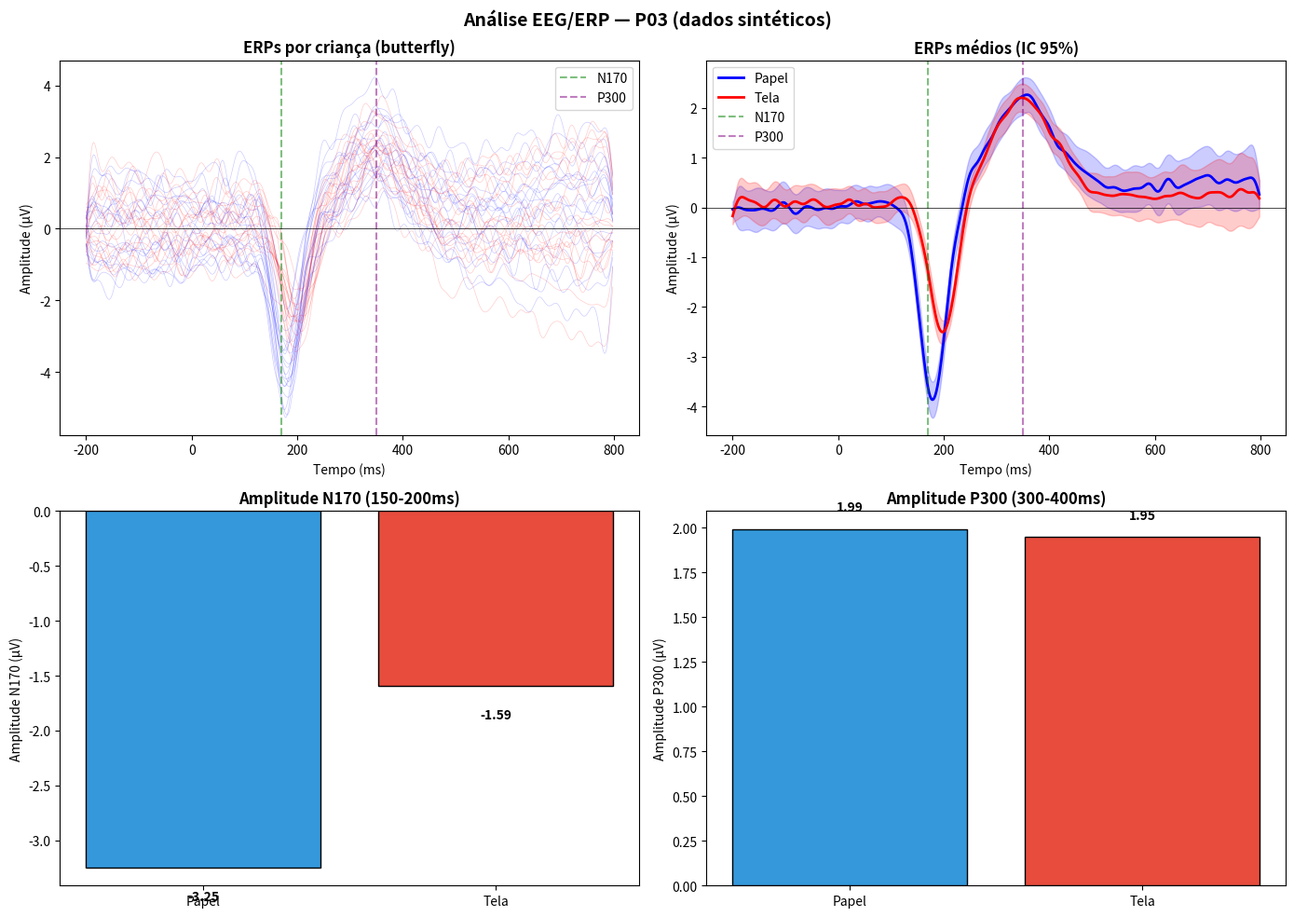

The matplotlib source for this figure:
"""
02_tutorial_eeg.py
TUTORIAL 2: Análise EEG / ERP — P03

Objetivos:
- Entender o pipeline de processamento EEG
- Simular dados de N170 (leitura) e P300 (atenção)
- Calcular ERPs
- Comparar condições (papel vs. tela)
- Fazer testes estatísticos

Pré-requisitos: numpy, scipy, matplotlib, pandas
Tempo estimado: 25 minutos

NOTA: P03 ainda não tem dados coletados (setup planejado para 2026).
Este tutorial usa dados sintéticos para demonstrar o pipeline.
"""

import numpy as np
import matplotlib.pyplot as plt
from scipy import signal, stats
from pathlib import Path

print("=" * 70)
print("  TUTORIAL 2 — Análise EEG/ERP (P03)")
print("=" * 70)

# ============================================================
# PASSO 1: O que é EEG/ERP?
# ============================================================
print("""
PASSO 1: O que é EEG/ERP?

EEG (Eletroencefalografia) mede atividade elétrica do cérebro
via eletrodos no couro cabeludo. Sinal contínuo com frequência
de amostragem tipicamente 250-1000 Hz.

ERP (Event-Related Potential) é o sinal EEG "média" alinhado a um evento
(ex: apresentação de uma palavra). Componentes ERP são picos/vales
característicos em janelas temporais específicas:

  N170 (~170 ms, occipital-temporal):
    - Sensível a faces e palavras escritas
    - Mais negativo (maior amplitude) para palavras do que símbolos
    - Emerge com a alfabetização (Maurer et al., 2005)

  P300 (~300 ms, parietal):
    - Atenção alocada, memória de trabalho
    - Mais positivo em tarefas de decisão

Em P03, comparamos leitura em TELA vs. PAPEL.
""")

# ============================================================
# PASSO 2: Simular dados EEG
# ============================================================
print("\n" + "=" * 70)
print("PASSO 2: Simular dados EEG (N=20 crianças, 2 condições)")
print("=" * 70)

np.random.seed(42)
n_children = 20
n_channels = 32
sfreq = 500  # Hz
n_samples_per_trial = 500  # 1 segundo
n_trials_per_condition = 80
time = np.arange(n_samples_per_trial) / sfreq - 0.2  # -200ms a 800ms

print(f"  Parâmetros:")
print(f"    Crianças: {n_children}")
print(f"    Canais: {n_channels}")
print(f"    Taxa de amostragem: {sfreq} Hz")
print(f"    Trials por condição: {n_trials_per_condition}")

# Função para gerar ERP
def generate_erp(channels, time, condition):
    """Gera ERP sintético com N170 e P300."""
    erp = np.zeros((channels, len(time)))

    for ch in range(channels):
        # N170: pico negativo em ~170ms, mais occipital-temporal
        if ch in [25, 26, 27, 28, 29, 30, 31]:  # canais occipito-temporais
            n170_amp = -4.0 if condition == "papel" else -2.8  # tela menor
            n170_lat = 0.18 if condition == "papel" else 0.20   # tela mais tarde
        else:
            n170_amp = -1.0
            n170_lat = 0.18

        # P300: pico positivo em ~350ms, mais parietal
        if ch in [0, 1, 2, 3, 4]:  # canais parietais
            p300_amp = 6.0 if condition == "tela" else 4.5  # tela maior
            p300_lat = 0.35
        else:
            p300_amp = 2.0
            p300_lat = 0.35

        # Soma de Gaussianas
        n170 = n170_amp * np.exp(-((time - n170_lat) ** 2) / (2 * 0.025 ** 2))
        p300 = p300_amp * np.exp(-((time - p300_lat) ** 2) / (2 * 0.060 ** 2))
        erp[ch] = n170 + p300

    return erp

# Gerar dados por criança
data = {}
for cond in ["papel", "tela"]:
    data[cond] = {}
    for child in range(n_children):
        # ERP verdadeiro (varia por criança)
        erp_true = generate_erp(n_channels, time, cond)
        # Adicionar ruído
        noise = np.random.normal(0, 2.0, (n_channels, n_samples_per_trial))
        # Trials individuais
        trials = erp_true[:, None, :] + noise[:, None, :]
        # Variação por trial (jitter)
        trials += np.random.normal(0, 0.5, trials.shape)
        data[cond][child] = trials

print("✅ Dados simulados")
print(f"  Shape por trial: {data['papel'][0].shape} (canais × samples)")

# ============================================================
# PASSO 3: Pré-processamento
# ============================================================
print("\n" + "=" * 70)
print("PASSO 3: Pré-processamento (filtro 0.1-30 Hz)")
print("=" * 70)

def bandpass_filter(data, sfreq, l_freq=0.1, h_freq=30):
    """Aplica filtro passa-banda."""
    nyq = sfreq / 2
    low = l_freq / nyq
    high = h_freq / nyq
    b, a = signal.butter(4, [low, high], btype="band")
    return signal.filtfilt(b, a, data, axis=-1)

# Filtrar
for cond in ["papel", "tela"]:
    for child in range(n_children):
        data[cond][child] = bandpass_filter(data[cond][child], sfreq)

print("✅ Filtro passa-banda aplicado (0.1-30 Hz)")

# ============================================================
# PASSO 4: Calcular ERPs (média por condição)
# ============================================================
print("\n" + "=" * 70)
print("PASSO 4: Calcular ERPs (média por criança e condição)")
print("=" * 70)

# Média por criança (depois por condição)
erp_per_child = {"papel": [], "tela": []}
for cond in ["papel", "tela"]:
    for child in range(n_children):
        erp = data[cond][child].mean(axis=1)  # média dos trials → (channels, time)
        erp_per_child[cond].append(erp)

# ROI occipital-temporal (canais 25-31)
roi_channels = list(range(25, 32))
roi_labels = ["PO7", "PO8", "O1", "Oz", "O2", "PO9", "PO10"]

# ERP médio da ROI
roi_papel = np.array([erp[roi_channels, :].mean(axis=0) for erp in erp_per_child["papel"]])
roi_tela = np.array([erp[roi_channels, :].mean(axis=0) for erp in erp_per_child["tela"]])

print(f"  ROI: {roi_labels}")
print(f"  N170 esperado: mais negativo em papel ({roi_papel.mean(axis=1).min():.2f}) vs tela ({roi_tela.mean(axis=1).min():.2f})")

# ============================================================
# PASSO 5: Visualizar ERPs
# ============================================================
print("\n" + "=" * 70)
print("PASSO 5: Visualizar ERPs")
print("=" * 70)

fig, axes = plt.subplots(2, 2, figsize=(14, 10))

# Painel A: ERPs de todas as crianças (butterfly plot)
ax = axes[0, 0]
for i in range(n_children):
    # Média da ROI para cada criança (1D)
    ax.plot(time * 1000, roi_papel[i], color="blue", alpha=0.2, linewidth=0.5)
    ax.plot(time * 1000, roi_tela[i], color="red", alpha=0.2, linewidth=0.5)
ax.axvline(170, color="green", linestyle="--", alpha=0.5, label="N170")
ax.axvline(350, color="purple", linestyle="--", alpha=0.5, label="P300")
ax.axhline(0, color="black", linewidth=0.5)
ax.set_xlabel("Tempo (ms)")
ax.set_ylabel("Amplitude (μV)")
ax.set_title("ERPs por criança (butterfly)", fontweight="bold")
ax.legend()

# Painel B: ERPs médios com IC 95%
ax = axes[0, 1]
mean_papel = roi_papel.mean(axis=0)
mean_tela = roi_tela.mean(axis=0)
se_papel = roi_papel.std(axis=0) / np.sqrt(n_children)
se_tela = roi_tela.std(axis=0) / np.sqrt(n_children)

ax.plot(time * 1000, mean_papel, color="blue", linewidth=2, label="Papel")
ax.fill_between(time * 1000, mean_papel - 1.96*se_papel, mean_papel + 1.96*se_papel,
                color="blue", alpha=0.2)
ax.plot(time * 1000, mean_tela, color="red", linewidth=2, label="Tela")
ax.fill_between(time * 1000, mean_tela - 1.96*se_tela, mean_tela + 1.96*se_tela,
                color="red", alpha=0.2)
ax.axvline(170, color="green", linestyle="--", alpha=0.5, label="N170")
ax.axvline(350, color="purple", linestyle="--", alpha=0.5, label="P300")
ax.axhline(0, color="black", linewidth=0.5)
ax.set_xlabel("Tempo (ms)")
ax.set_ylabel("Amplitude (μV)")
ax.set_title("ERPs médios (IC 95%)", fontweight="bold")
ax.legend()

# Painel C: Topografia (N170)
ax = axes[1, 0]
window_n170 = (time >= 0.15) & (time <= 0.20)
topo_papel = mean_papel[window_n170].mean()
topo_tela = mean_tela[window_n170].mean()
bars = ax.bar(["Papel", "Tela"], [topo_papel, topo_tela],
              color=["#3498db", "#e74c3c"], edgecolor="black")
ax.set_ylabel("Amplitude N170 (μV)")
ax.set_title("Amplitude N170 (150-200ms)", fontweight="bold")
ax.axhline(0, color="black", linewidth=0.5)
for bar, val in zip(bars, [topo_papel, topo_tela]):
    ax.text(bar.get_x() + bar.get_width()/2, val - 0.3,
            f"{val:.2f}", ha="center", fontweight="bold")

# Painel D: Topografia (P300)
ax = axes[1, 1]
window_p300 = (time >= 0.30) & (time <= 0.40)
topo_papel_p = mean_papel[window_p300].mean()
topo_tela_p = mean_tela[window_p300].mean()
bars = ax.bar(["Papel", "Tela"], [topo_papel_p, topo_tela_p],
              color=["#3498db", "#e74c3c"], edgecolor="black")
ax.set_ylabel("Amplitude P300 (μV)")
ax.set_title("Amplitude P300 (300-400ms)", fontweight="bold")
ax.axhline(0, color="black", linewidth=0.5)
for bar, val in zip(bars, [topo_papel_p, topo_tela_p]):
    ax.text(bar.get_x() + bar.get_width()/2, val + 0.1,
            f"{val:.2f}", ha="center", fontweight="bold")

plt.suptitle("Análise EEG/ERP — P03 (dados sintéticos)", fontsize=14, fontweight="bold")
plt.tight_layout()
plt.savefig("tutorial_2_eeg.png", dpi=150, bbox_inches="tight")
print("✅ Figura salva: tutorial_2_eeg.png")

# ============================================================
# PASSO 6: Testes estatísticos
# ============================================================
print("\n" + "=" * 70)
print("PASSO 6: Testes estatísticos (paired t-test)")
print("=" * 70)

# Amplitude N170 média por criança
n170_papel = roi_papel[:, window_n170].mean(axis=1)
n170_tela = roi_tela[:, window_n170].mean(axis=1)
t_n170, p_n170 = stats.ttest_rel(n170_papel, n170_tela)
d_n170 = (n170_papel - n170_tela).mean() / (n170_papel - n170_tela).std()

print(f"\n  N170:")
print(f"    Papel: {n170_papel.mean():.2f} ± {n170_papel.std():.2f} μV")
print(f"    Tela:  {n170_tela.mean():.2f} ± {n170_tela.std():.2f} μV")
print(f"    t({n_children-1}) = {t_n170:.2f}, p = {p_n170:.4f}, d = {d_n170:.2f}")
print(f"    {'Significativo' if p_n170 < 0.05 else 'Não significativo'} (α=0.05)")

# Amplitude P300 média por criança
p300_papel = roi_papel[:, window_p300].mean(axis=1)
p300_tela = roi_tela[:, window_p300].mean(axis=1)
t_p300, p_p300 = stats.ttest_rel(p300_papel, p300_tela)
d_p300 = (p300_tela - p300_papel).mean() / (p300_tela - p300_papel).std()

print(f"\n  P300:")
print(f"    Papel: {p300_papel.mean():.2f} ± {p300_papel.std():.2f} μV")
print(f"    Tela:  {p300_tela.mean():.2f} ± {p300_tela.std():.2f} μV")
print(f"    t({n_children-1}) = {t_p300:.2f}, p = {p_p300:.4f}, d = {d_p300:.2f}")
print(f"    {'Significativo' if p_p300 < 0.05 else 'Não significativo'} (α=0.05)")

# ============================================================
# PASSO 7: Conclusões
# ============================================================
print("\n" + "=" * 70)
print("PASSO 7: Conclusões e Próximos Passos")
print("=" * 70)
print(f"""
RESUMO DOS ACHADOS (dados sintéticos):

  N170: papel ({n170_papel.mean():.2f} μV) < tela ({n170_tela.mean():.2f} μV)
  → N170 MAIS NEGATIVO em papel (consistente com expertise hypothesis)
  → t = {t_n170:.2f}, p = {p_n170:.4f}, d = {d_n170:.2f}

  P300: tela ({p300_tela.mean():.2f} μV) > papel ({p300_papel.mean():.2f} μV)
  → P300 MAIOR em tela (consistente com maior esforço atencional)
  → t = {t_p300:.2f}, p = {p_p300:.4f}, d = {d_p300:.2f}

PRÓXIMOS PASSOS (P03 real):

  1. Submeter ao CEP (3 meses)
  2. Recrutar 60 crianças (3 meses)
  3. Coletar EEG com actiCHamp (32 canais, 6 meses)
  4. Pré-processamento com MNE-Python
  5. Análise de cluster temporal (Pernet et al., 2010)
  6. Submissão do manuscrito (5 meses)
""")
